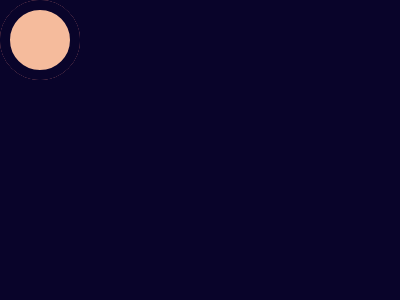

Recreate this image using only HTML and CSS.

<!DOCTYPE html>
<html lang="en">
<head>
  <meta charset="UTF-8">
  <meta name="viewport" content="width=device-width, initial-scale=1.0">
  <title>Document</title>
</head>
<body>
  <p>
  <p>
  <p>
  <p>
    <style>
      * {
        background: var(--b, #09042A);
  
        * {
          --b: #E78481;
          margin: var(--m, 120)
        }
  
        p {
          position: fixed;
          padding: 30px;
          --b: #09042A;
          border-radius: 50%;
          border: 10px solid#E78481;
          --m: -10-20;
  
          +p {
            --m: -10 100;
  
            +p {
              --b: #F5BB9C;
              border-color: #09042A;
              --m: -63 40;
  
              +p {
                --m: 43 40;
              }
            }
          }
        }
      }
    </style>
</body>
</html>